Run: headless pygame with SDL's dummy video driver; simulated clock (each Clock.tick advances the game by its frame time, no real sleeping); random seed 0; keys injected as events and as key.get_pressed() state; no mouse input.
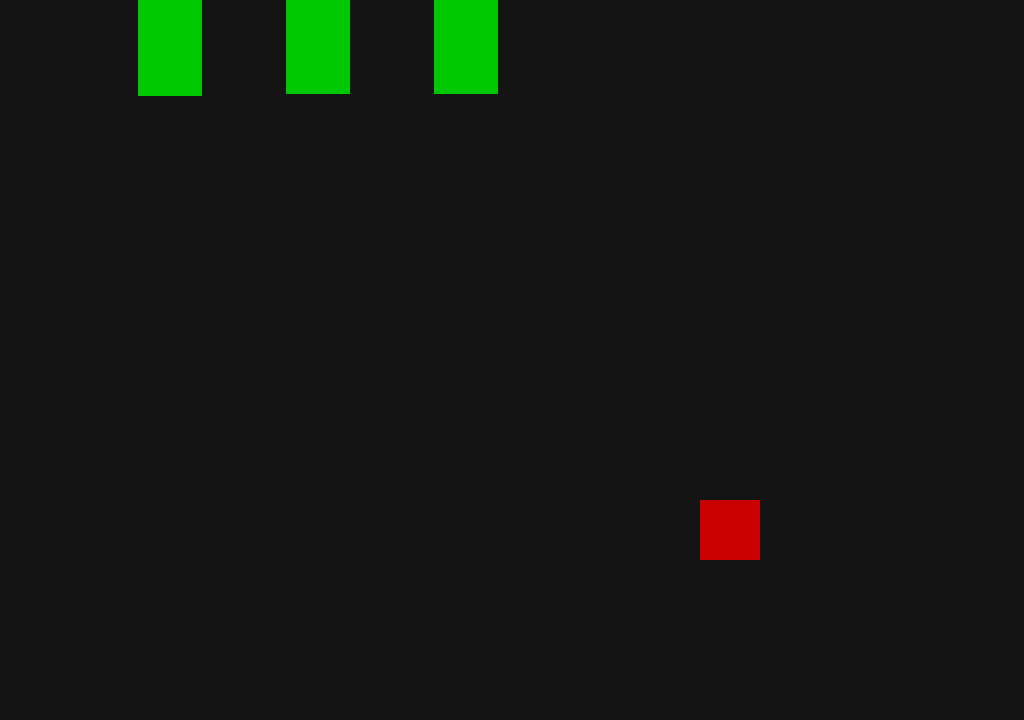
Frame 1 of 4 · flips 1–60 · no input
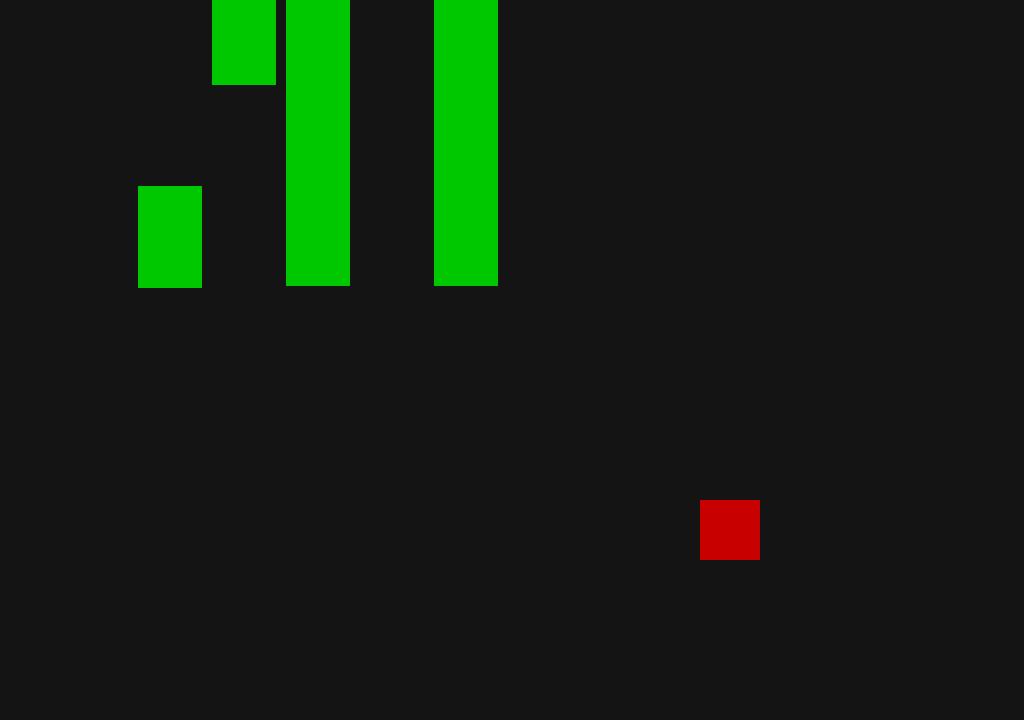
Frame 2 of 4 · flips 61–180 · tapped SPACE, RETURN · held RIGHT (→), D
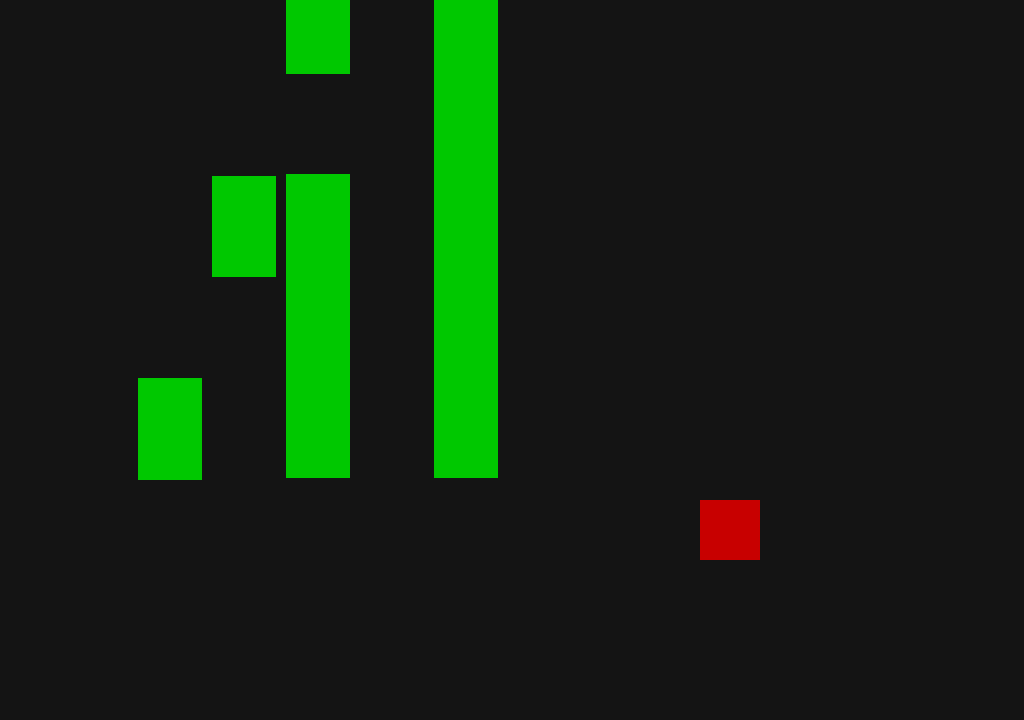
Frame 3 of 4 · flips 181–300 · held DOWN (↓), S
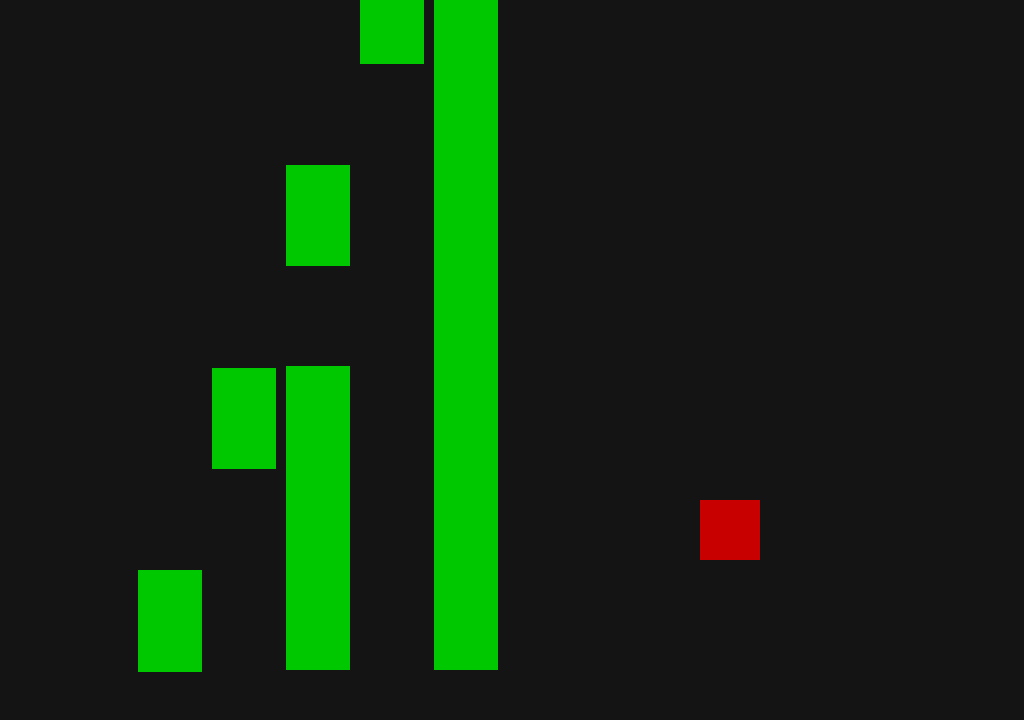
Frame 4 of 4 · flips 301–420 · held LEFT (←), A, UP (↑), W

The pygame program that drew these frames:

import pygame
import pygame.time
import sys

sharpKeys = [1, 3, 6, 8, 10]
START_POS = 0

sequence = [(1, 1, 0),  # for testing
            (3, 1, 0),
            (5, 1, 0),
            (1, 0, 1),
            (2, 1, 1),
            (2, 0, 1),
            (3, 0, 0),
            (3, 1, 1),
            (3, 0, 1),
            (4, 1, 1),
            (4, 0, 1),
            (5, 0, 0)]

TRACK_TIME_LENGTH = 5000  # milliseconds


class Rectangle:
    def __init__(self, x, y, width, height):
        self.x = x
        self.y = y
        self.width = width
        self.height = height
        self.rectangle = pygame.Rect(x, y, width, height)

    def move(self, x, y):
        self.x += x
        self.y += y
        self.rectangle.topleft = self.x, self.y

    def grow(self, dw, dh):
        self.width += dw
        self.height += dh
        self.rectangle.size = self.width, self.height


class Note:
    hasStarted = False
    hasEnded = False
    pressTimestamp = pygame.time.get_ticks() + TRACK_TIME_LENGTH

    def __init__(self, note):
        self.note = note
        self.isBlack = note % 12 in sharpKeys
        self.rectangle = Rectangle(64 + (64 + 10) * note, START_POS, 64, 0)

    def start(self):
        self.hasStarted = True
        return self

    def end(self):
        self.hasEnded = True
        return self

    def tick(self, dt, speed):
        # self.timeUntilPress -= dt / 1000
        if self.hasEnded:
            self.rectangle.move(0, dt * speed)
        elif self.hasStarted:
            self.rectangle.grow(0, dt * speed)

    def get_rectangle(self):
        return self.rectangle.rectangle

    # def get_timing(self):
    #     return self.timeUntilPress


class Tracks:
    # def __init__(self):

    @staticmethod
    def start():
        pygame.init()

        speed = 0.1  # px/millisecond
        size = 1024, 720

        screen = pygame.display.set_mode(size)

        timer = 0
        seq_length = len(sequence)
        seq_pointer = 0
        spawned_notes = dict()
        notes = set()
        temp = sequence[seq_pointer]
        clock = pygame.time.Clock()
        # clock.tick()
        while True:
            for event in pygame.event.get():
                if event.type == pygame.QUIT:
                    sys.exit()

            dt = clock.tick()
            timer -= dt / 1000
            # print(timer)
            if timer <= 0 and seq_pointer < seq_length:
                # print(temp[2], timer, seq_pointer)
                first = True
                while (first or temp[2] <= -timer) and seq_pointer < seq_length:
                    first = False
                    # print(temp, spawned_notes.get(temp[0]))
                    if temp[1] > 0 and spawned_notes.get(temp[0]) is None:
                        spawned_notes[temp[0]] = (Note(temp[0]).start())
                    else:
                        notes.add(spawned_notes.pop(temp[0]).end())
                    seq_pointer += 1
                    if seq_pointer < seq_length:
                        temp = sequence[seq_pointer]
                        timer = temp[2] - timer
                    # print(seq_pointer)

            elif seq_pointer >= seq_length and len(notes) == 0:
                sys.exit()

            screen.fill((20, 20, 20))
            pygame.draw.rect(screen, (200, 0, 0), pygame.Rect(700, 500, 60, 60))

            to_update = []

            for note in spawned_notes.values():
                note.tick(dt, speed)
                pygame.draw.rect(screen, (0, 200, 0), note.get_rectangle())
                to_update.append(note.get_rectangle())

            for note in notes:
                note.tick(dt, speed)
                pygame.draw.rect(screen, (0, 200, 0), note.get_rectangle())
                to_update.append(note.get_rectangle())

            pygame.display.update(to_update)


Tracks.start()
